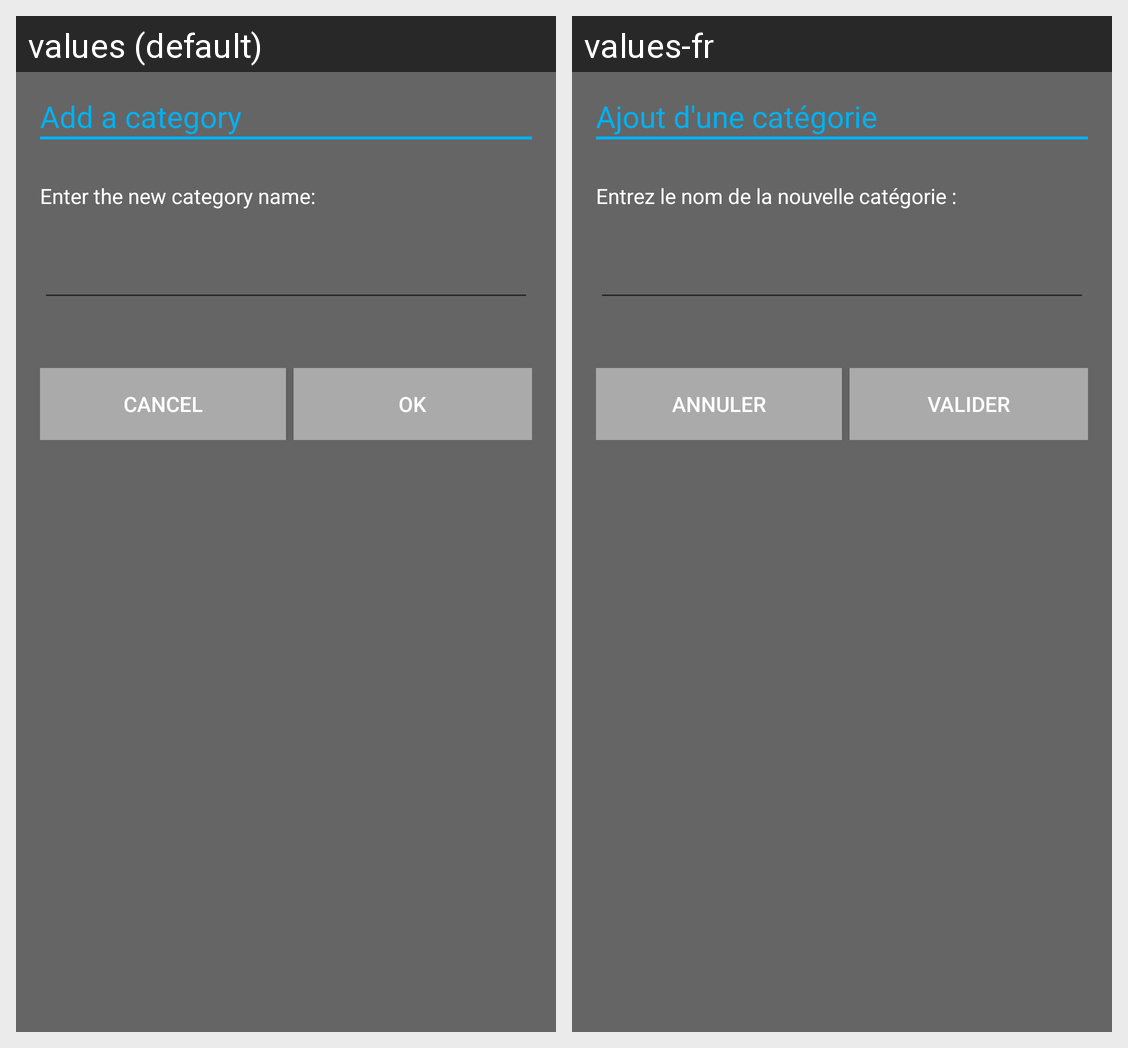

The same Android screen rendered under two of its app's locales, left to right. List the strings drawn on it with the default value and each locale's translation.
Android screen res/layout/new_category_popup.xml rendered under 2 locales, left to right: values (default), values-fr. Device: Nexus 5 (rendered at 1080×1920; each locale shown at half size, 540×960, under a caption strip naming it); theme AppTheme.
Strings drawn on this screen, with the default value and each locale's value (text and hints the layout hard-codes, and strings that could not be matched under every locale, appear in the picture but are not listed):

category_popup_title
  values: Add a category
  values-fr: Ajout d'une catégorie

new_category
  values: Enter the new category name:
  values-fr: Entrez le nom de la nouvelle catégorie :

cancel
  values: Cancel
  values-fr: Annuler

validate
  values: OK
  values-fr: Valider
